The GitHub repository niceclickoc/Meat-freshness-NN contains a labelled image folder "Meat Freshness.v1-new-dataset.multiclass" with 3 categories: fresh, half-fresh, spoiled. Examples follow, each with its label.

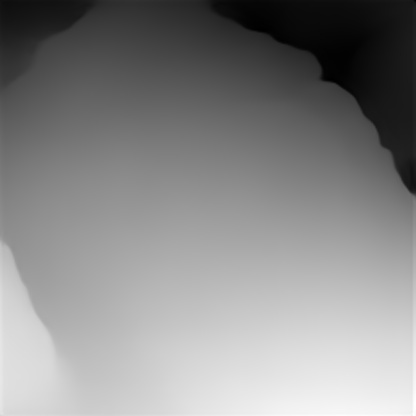
Label: fresh

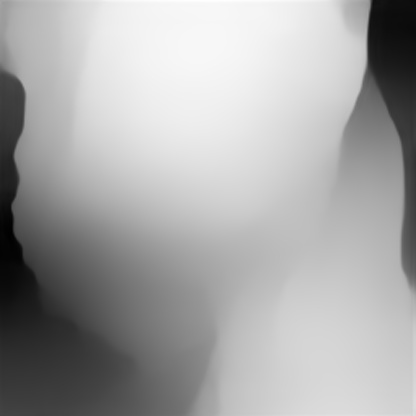
Label: half-fresh

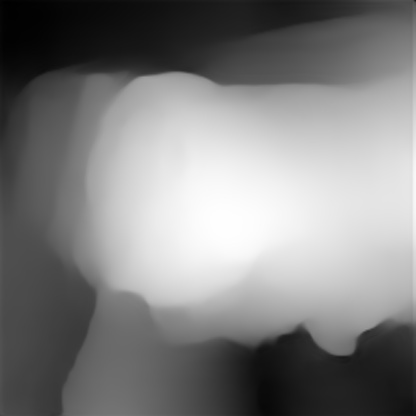
Label: spoiled

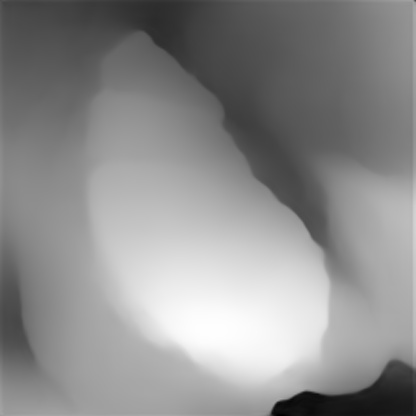
Label: fresh

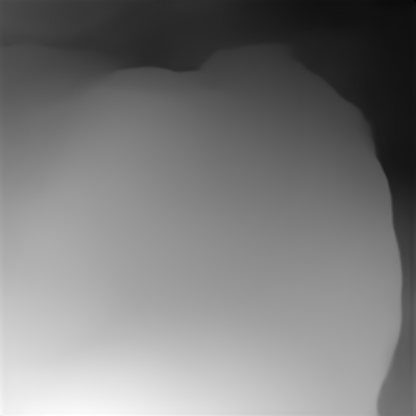
Label: half-fresh

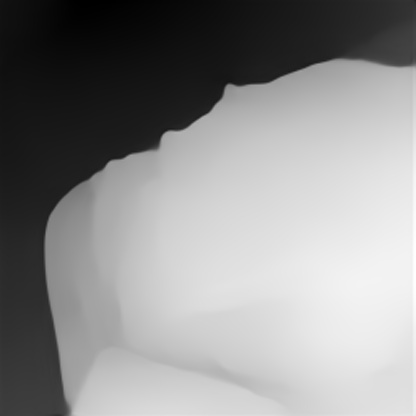
Label: spoiled
